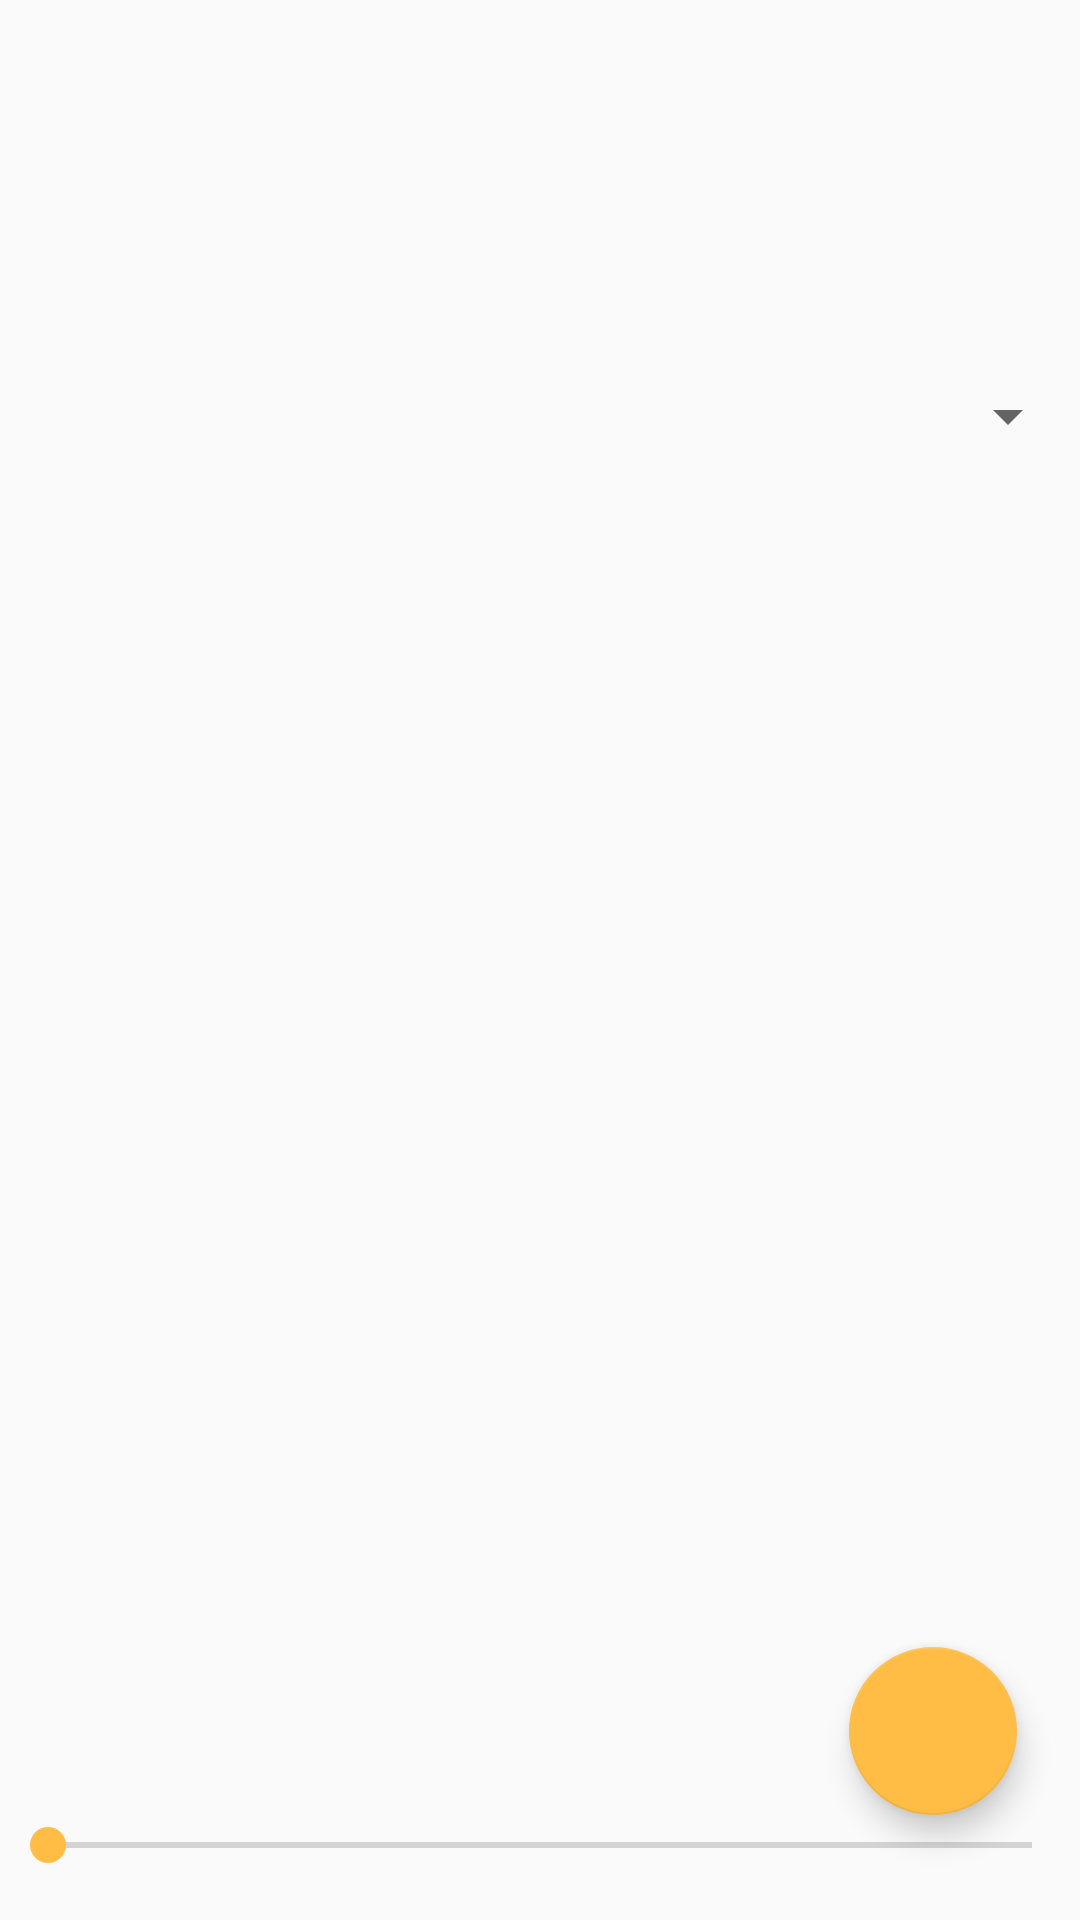

Reconstruct the res/layout file that produces this screen, plus the resources it refers to.
<!-- AndroidManifest.xml: application theme AppTheme -->
<!-- res/layout/fragment_game.xml -->
<RelativeLayout xmlns:android="http://schemas.android.com/apk/res/android"
    xmlns:tools="http://schemas.android.com/tools"
    android:layout_width="match_parent"
    android:layout_height="match_parent"
    xmlns:app="http://schemas.android.com/apk/res-auto"
    tools:context="com.coaching.jphil.collegebasketballcoach.fragments.GameFragment">

    <LinearLayout
        android:id="@+id/score_layout"
        android:layout_width="match_parent"
        android:layout_height="wrap_content">
        <TextView
            android:id="@+id/home_score"
            android:layout_width="0dp"
            android:layout_weight="1"
            android:layout_height="wrap_content"
            android:gravity="center"
            android:textSize="20sp"
            android:padding="15dp" />

        <TextView
            android:id="@+id/away_score"
            android:layout_width="0dp"
            android:layout_weight="1"
            android:layout_height="wrap_content"
            android:gravity="center"
            android:textSize="20sp"
            android:padding="15dp" />
    </LinearLayout>

    <LinearLayout
        android:id="@+id/fouls_layout"
        android:layout_below="@id/score_layout"
        android:layout_width="match_parent"
        android:layout_height="wrap_content">

        <TextView
            android:id="@+id/home_fouls"
            android:layout_width="0dp"
            android:layout_weight="1"
            android:layout_height="wrap_content"
            android:gravity="center"
            android:textSize="12sp"
            android:paddingTop="5dp" />

        <TextView
            android:id="@+id/away_fouls"
            android:layout_width="0dp"
            android:layout_weight="1"
            android:layout_height="wrap_content"
            android:gravity="center"
            android:textSize="12sp"
            android:paddingTop="5dp" />

    </LinearLayout>

    <LinearLayout
        android:id="@+id/timeout_layout"
        android:layout_below="@id/fouls_layout"
        android:layout_width="match_parent"
        android:layout_height="wrap_content">

        <TextView
            android:id="@+id/home_to"
            android:layout_width="0dp"
            android:layout_weight="1"
            android:layout_height="wrap_content"
            android:gravity="center"
            android:textSize="12sp"
            android:paddingTop="5dp" />

        <TextView
            android:id="@+id/away_to"
            android:layout_width="0dp"
            android:layout_weight="1"
            android:layout_height="wrap_content"
            android:gravity="center"
            android:textSize="12sp"
            android:paddingTop="5dp" />

    </LinearLayout>

    <LinearLayout
        android:id="@+id/time_layout"
        android:layout_below="@id/timeout_layout"
        android:layout_width="match_parent"
        android:layout_height="wrap_content">

        <TextView
            android:id="@+id/current_half"
            android:layout_width="0dp"
            android:layout_weight="1"
            android:layout_height="wrap_content"
            android:gravity="center"
            android:textSize="20sp"
            android:paddingStart="16dp"
            android:paddingEnd="16dp"/>

        <TextView
            android:id="@+id/current_time"
            android:layout_width="0dp"
            android:layout_weight="1"
            android:layout_height="wrap_content"
            android:gravity="center"
            android:textSize="20sp"
            android:paddingStart="16dp"
            android:paddingEnd="16dp"/>
    </LinearLayout>

    <Spinner
        android:id="@+id/game_spinner"
        android:layout_width="match_parent"
        android:layout_height="wrap_content"
        android:paddingTop="16dp"
        android:paddingStart="16dp"
        android:paddingEnd="16dp"
        android:layout_below="@id/time_layout"/>

    <SeekBar
        android:id="@+id/game_speed_bar"
        android:layout_width="match_parent"
        android:layout_height="wrap_content"
        android:paddingBottom="16dp"
        android:layout_alignParentBottom="true"
        android:max="25"/>

    <TextView
        android:id="@+id/alert_dead_ball"
        android:layout_width="wrap_content"
        android:layout_height="wrap_content"
        android:layout_centerInParent="true"
        android:layout_alignParentBottom="true"
        android:paddingStart="16dp"
        android:paddingEnd="16dp"
        android:paddingBottom="8dp"
        android:textSize="20sp"
        android:textStyle="bold"
        android:gravity="center"
        android:text="@string/alert_dead_ball"
        android:visibility="invisible"/>

    <TextView
        android:id="@+id/speed_text"
        android:layout_width="wrap_content"
        android:layout_height="wrap_content"
        android:layout_centerInParent="true"
        android:paddingTop="8dp"
        android:paddingBottom="8dp"
        android:layout_above="@id/game_speed_bar"
        android:layout_alignTop="@id/alert_dead_ball"
        android:text="@string/game_speed"/>

    <android.support.v7.widget.RecyclerView
        android:id="@+id/game_list"
        android:layout_above="@id/speed_text"
        android:layout_below="@id/game_spinner"
        android:scrollbars="vertical"
        android:layout_width="match_parent"
        android:layout_height="wrap_content"/>

    <android.support.design.widget.FloatingActionButton
        android:id="@+id/game_fab"
        android:layout_width="wrap_content"
        android:layout_height="wrap_content"
        android:layout_alignParentEnd="true"
        android:layout_marginEnd="21dp"
        android:layout_above="@id/speed_text"
        android:src="@drawable/ic_play_arrow_black_24dp"
        app:fabSize="normal" />
    
</RelativeLayout>
<!-- resources referenced by this layout -->
<resources>
  <string name="game_speed">Simulation speed</string>
  <style name="AppTheme" parent="Theme.AppCompat.Light.NoActionBar">
          
          <item name="colorPrimary">@color/colorPrimary</item>
          <item name="colorPrimaryDark">@color/black</item>
          <item name="colorAccent">@color/colorAccent</item>
  
          <item name="android:textColor">@color/black</item>
      </style>
  <color name="colorPrimary">#fb8c00</color>
  <color name="black">#000000</color>
  <color name="colorAccent">#ffbd45</color>
</resources>
